Photos from the image-classification dataset "data" in the GitHub repository mikhail2004-mipt/CV-HW-1. Its 10 classes are: airplane, bird, car, cat, deer, dog, horse, monkey, ship, truck.

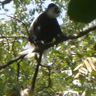
Label: monkey

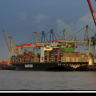
Label: ship

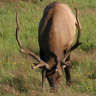
Label: deer

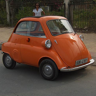
Label: car

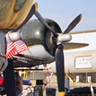
Label: airplane

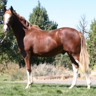
Label: horse
